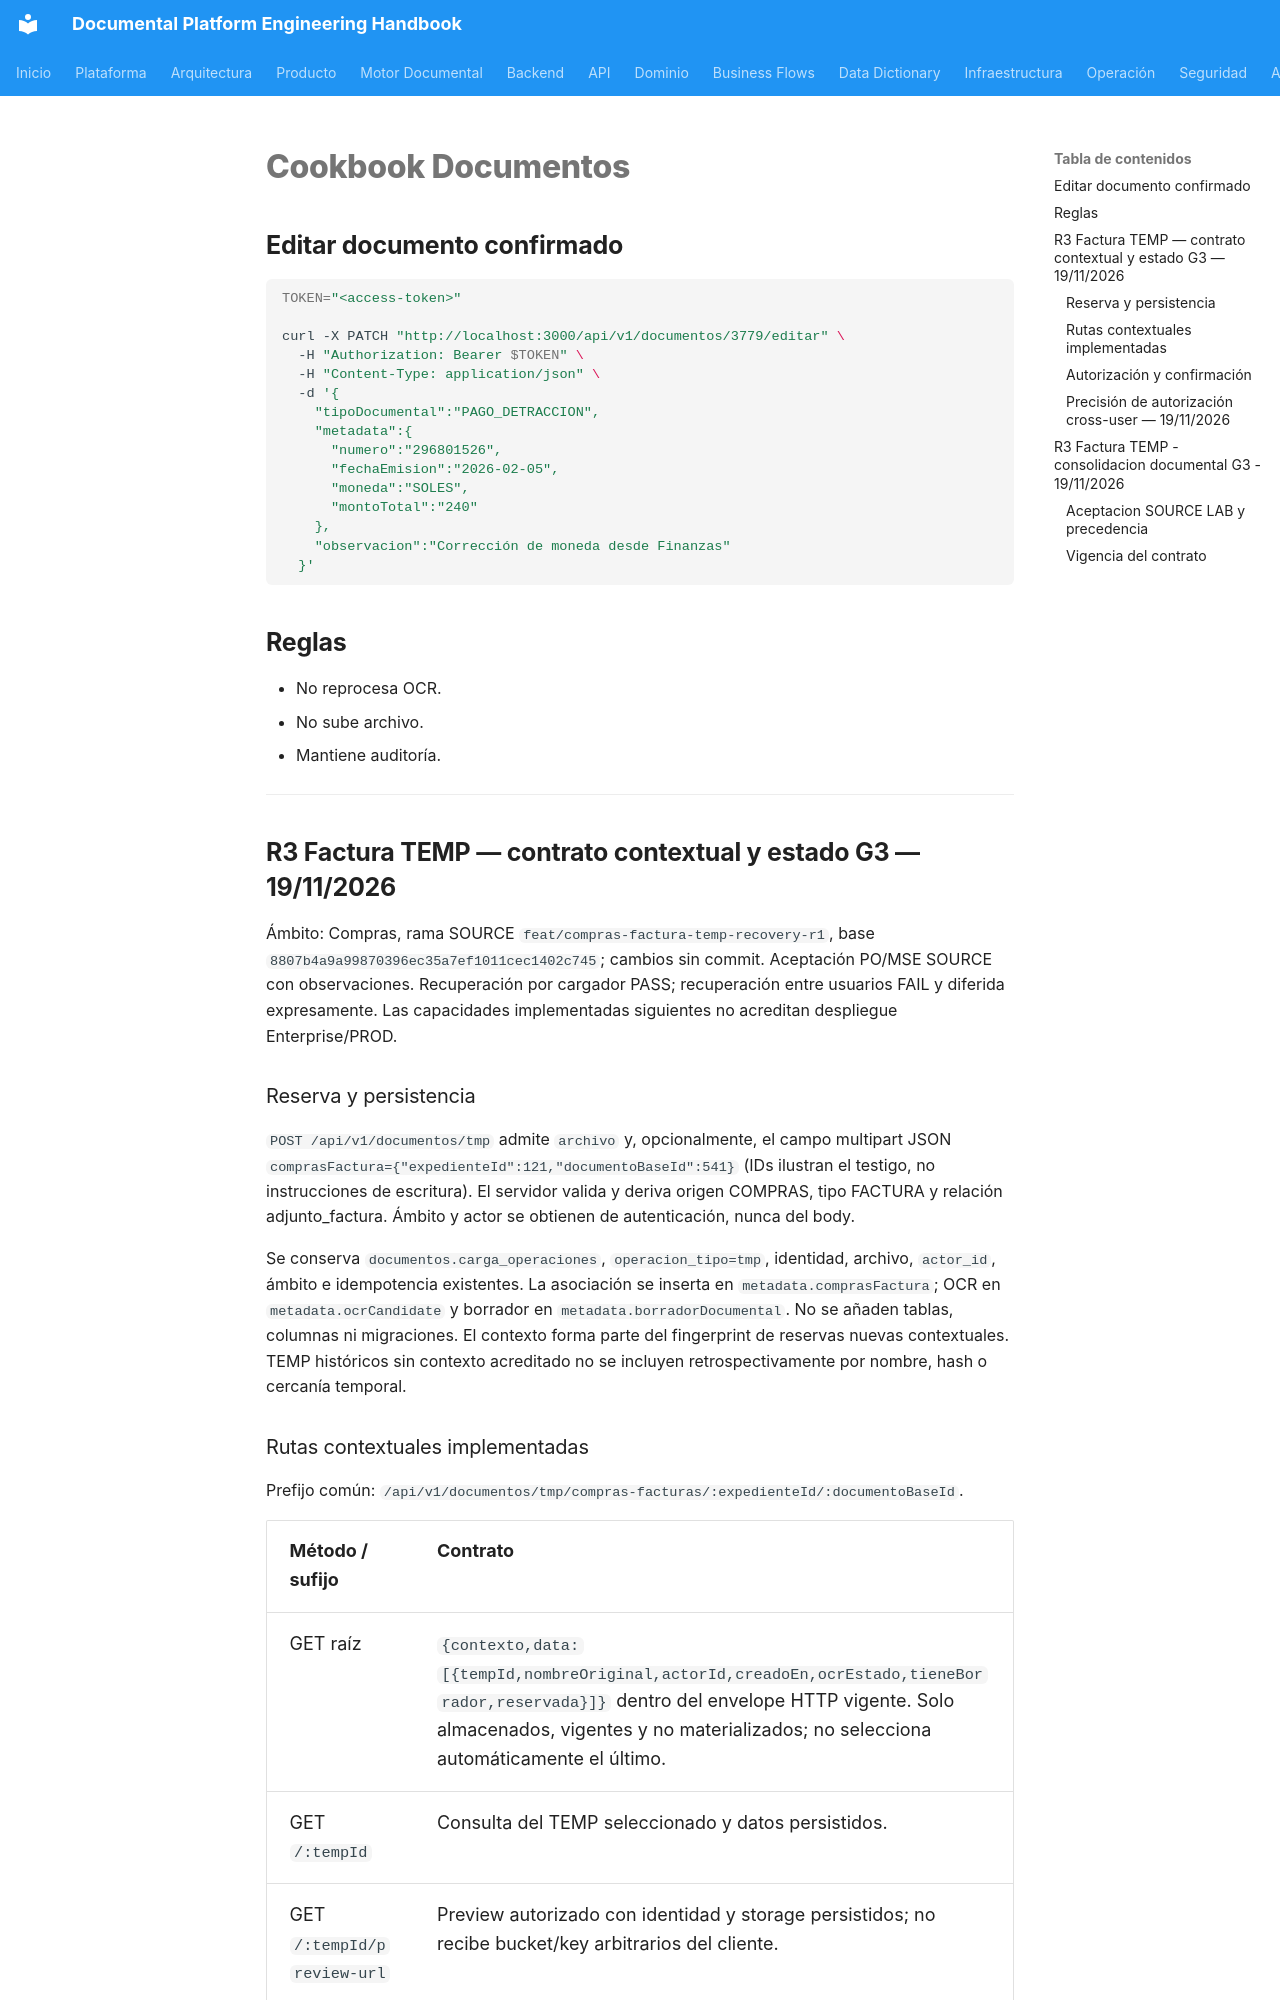

repository: loxi1/documental-platform · page: 28-api-cookbook/04-documentos/index.html · generator: mkdocs

# Cookbook Documentos

## Editar documento confirmado

```bash
TOKEN="<access-token>"

curl -X PATCH "http://localhost:3000/api/v1/documentos/3779/editar" \
  -H "Authorization: Bearer $TOKEN" \
  -H "Content-Type: application/json" \
  -d '{
    "tipoDocumental":"PAGO_DETRACCION",
    "metadata":{
      "numero":"296801526",
      "fechaEmision":"2026-02-05",
      "moneda":"SOLES",
      "montoTotal":"240"
    },
    "observacion":"Corrección de moneda desde Finanzas"
  }'
```

## Reglas

- No reprocesa OCR.
- No sube archivo.
- Mantiene auditoría.


---

## R3 Factura TEMP — contrato contextual y estado G3 — 19/11/2026

Ámbito: Compras, rama SOURCE `feat/compras-factura-temp-recovery-r1`, base `8807b4a9a99870396ec35a7ef1011cec1402c745`; cambios sin commit. Aceptación PO/MSE SOURCE con observaciones. Recuperación por cargador PASS; recuperación entre usuarios FAIL y diferida expresamente. Las capacidades implementadas siguientes no acreditan despliegue Enterprise/PROD.

### Reserva y persistencia

`POST /api/v1/documentos/tmp` admite `archivo` y, opcionalmente, el campo multipart JSON `comprasFactura={"expedienteId":121,"documentoBaseId":541}` (IDs ilustran el testigo, no instrucciones de escritura). El servidor valida y deriva origen COMPRAS, tipo FACTURA y relación adjunto_factura. Ámbito y actor se obtienen de autenticación, nunca del body.

Se conserva `documentos.carga_operaciones`, `operacion_tipo=tmp`, identidad, archivo, `actor_id`, ámbito e idempotencia existentes. La asociación se inserta en `metadata.comprasFactura`; OCR en `metadata.ocrCandidate` y borrador en `metadata.borradorDocumental`. No se añaden tablas, columnas ni migraciones. El contexto forma parte del fingerprint de reservas nuevas contextuales. TEMP históricos sin contexto acreditado no se incluyen retrospectivamente por nombre, hash o cercanía temporal.

### Rutas contextuales implementadas

Prefijo común: `/api/v1/documentos/tmp/compras-facturas/:expedienteId/:documentoBaseId`.

| Método / sufijo | Contrato |
| --- | --- |
| GET raíz | `{contexto,data:[{tempId,nombreOriginal,actorId,creadoEn,ocrEstado,tieneBorrador,reservada}]}` dentro del envelope HTTP vigente. Solo almacenados, vigentes y no materializados; no selecciona automáticamente el último. |
| GET `/:tempId` | Consulta del TEMP seleccionado y datos persistidos. |
| GET `/:tempId/preview-url` | Preview autorizado con identidad y storage persistidos; no recibe bucket/key arbitrarios del cliente. |
| POST `/:tempId/promover` | Exactamente `confirmacionDocumental` o `borradorDocumental` según contrato existente. No admite destino arbitrario ni otra identidad de promoción. |

La recuperación frontend por ID consulta y obtiene preview; no llama a `procesar-ocr`. OCR inicial y callback existente permanecen. El borrador persistido prevalece sobre extracción, con campos editables incluso sin OCR. Contexto de OC/OS y datos propios de factura se mantienen separados. Cerrar no materializa ni guarda automáticamente las ediciones.
